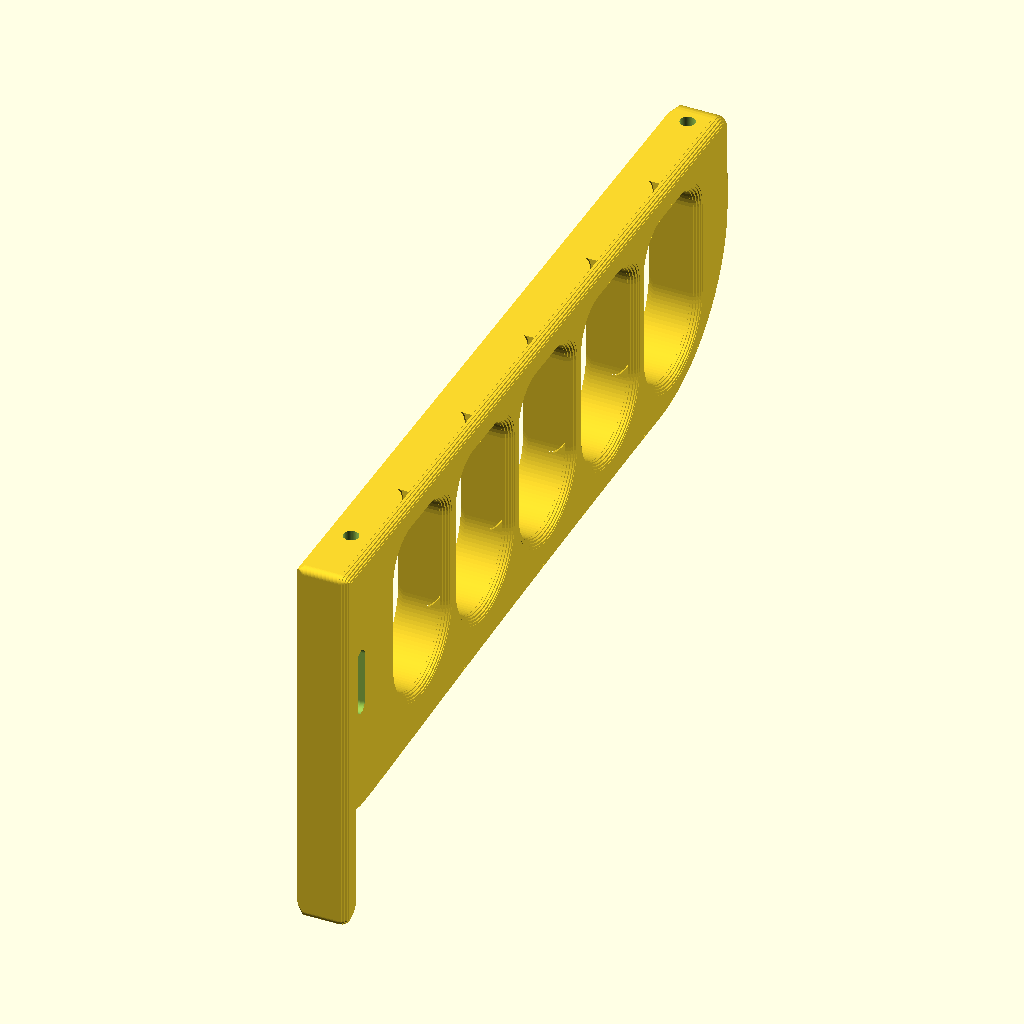
Cell 1: the model at its default parameters.
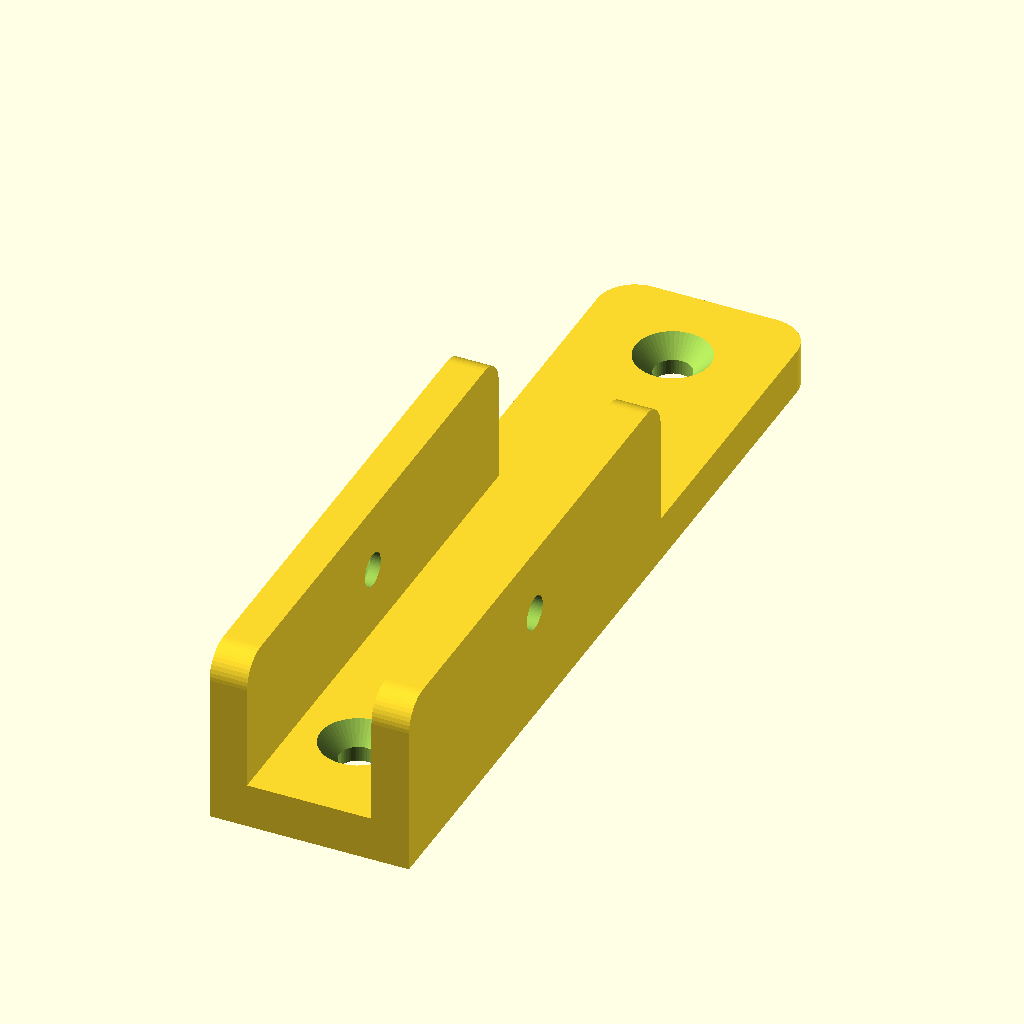
Cell 2 — piece set to "platine", the other parameters unchanged.
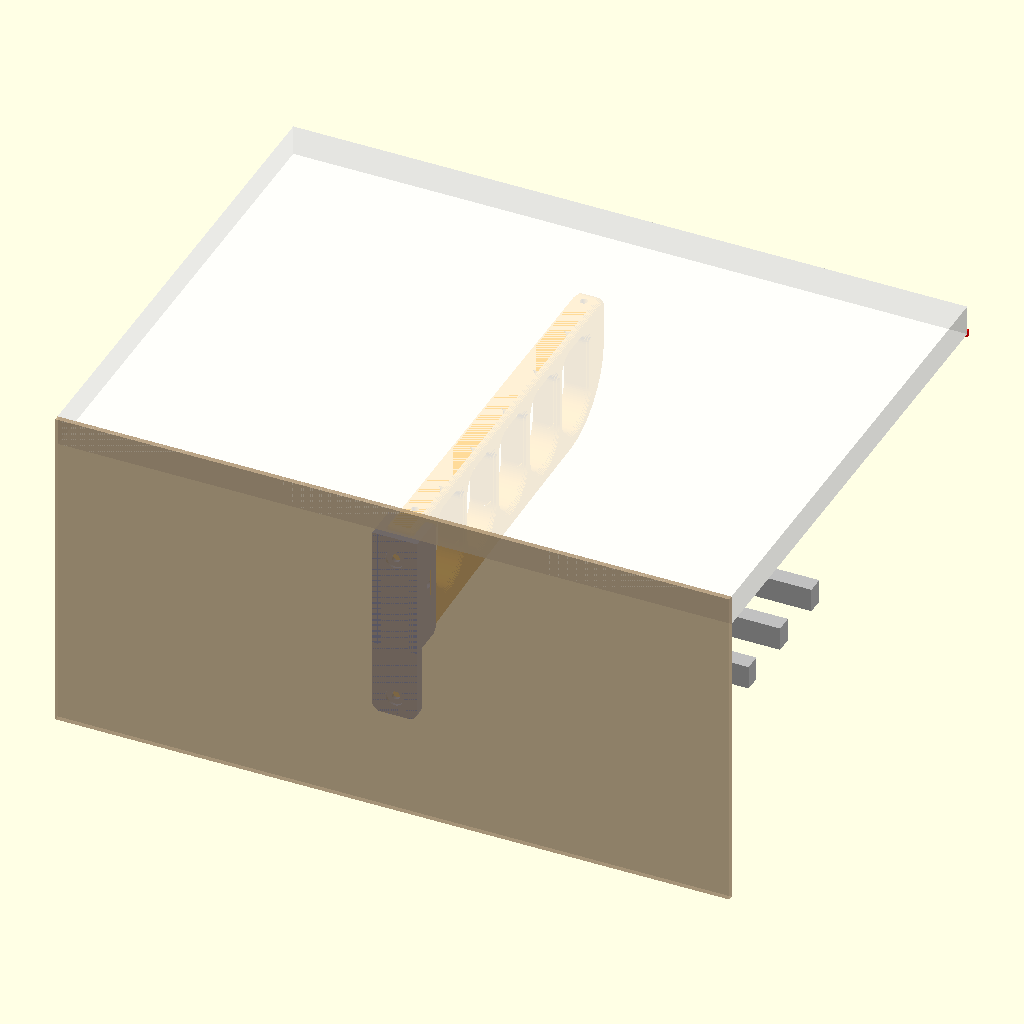
Cell 3: apercu = true (everything else at default).
All cells are drawn from the same view direction (rotation 55°, 0°, 25°, orthographic, colour scheme Cornfield), but the view is re-fitted for each cell, so position and scale can differ between cells as well as the parameter.
Source of the model, support_cintres.scad:
// =====================================================================
//  Support de cintres (« triangles ») pour placard — en deux pièces
//
//  1. PLATINE : vissée seule dans les deux chevilles du mur (l'une
//     au-dessus de l'autre). Deux joues sur les côtés guident le support.
//  2. SUPPORT : glissé entre les joues, poussé contre l'étagère, vissé
//     dessous (2 vis), puis bloqué dans les joues par un boulon M4 qui
//     passe dans une fente verticale : la hauteur se règle d'elle-même,
//     pas besoin de mesurer précisément les chevilles.
//
//  Repère :  Y = profondeur (0 = mur, vers la porte)
//            Z = hauteur    (0 = dessous de l'étagère, vers le bas < 0)
//            X = largeur (centrée sur 0)
//
//  Impression : support couché sur le côté, platine couchée sur son dos.
//  Aucun support d'impression. Voir README.md.
// =====================================================================

/* [Placard] */
// Profondeur de l'étagère du haut, depuis le fond du placard (mm)
profondeur_etagere = 300;
// Espace entre le bord avant de l'étagère et la porte fermée (mm)
// (0 si inconnu : on reste alors sous l'étagère, par sécurité)
ecart_porte = 0;
// Épaisseur de veste qui dépasse devant le crochet le plus en avant (mm)
marge_veste = 60;

/* [Pièce] */
// Longueur totale de la pièce, dos compris (mm)
longueur = 245;
// Largeur de la pièce = largeur du bras sous le crochet (mm)
largeur = 16;
// Épaisseur de la barre haute vissée sous l'étagère (mm)
ep_haut = 10;
// Épaisseur de la plaque de dos (mm)
ep_dos = 8;
// Épaisseur du bras sous le fond des logements (mm)
ep_bras = 10;
// Descente de la queue du dos sous le bras (zone des vis du fond) (mm)
descente_dos = 40;
// Rayon du grand arrondi avant-bas (mm)
r_galbe = 45;
// Galbe du ventre sous le bras (mm, 0 = droit)
ventre = 2;
// Rayon des angles hauts des logements (mm)
r_haut = 10;
// Arrondi des arêtes de la face supérieure à l'impression (mm)
r_bord = 2.5;
// Largeur des montants entre deux logements (mm)
ep_montant = 7;

/* [Logements pour cintres] */
nb_cintres = 5;
// Distance entre deux cintres (mm)
pas = 40;
// Position du 1er cintre depuis le fond (mm)
premiere_encoche = 48;
// Hauteur du crochet de cintre au-dessus de son point d'appui (mm)
haut_crochet = 45;

/* [Fixations] */
// Épaisseur de l'étagère (mm) - À MESURER
ep_etagere = 18;
// Longueur des vis de l'étagère (mm)
long_vis_etagere = 16;
// Plastique restant sous la tête de vis (mm)
ep_sous_tete = 5;
// Diamètre du lamage pour la tête de vis (mm)
d_lamage = 9;
// Diamètre des tunnels d'accès du tournevis (mm)
d_acces = 10;
// Diamètre de passage des vis
d_passage = 4.5;

/* [Platine sur les chevilles existantes] */
// Distance entre le dessous de l'étagère et le centre de la cheville du HAUT (mm)
z_cheville_haute = 17;
// Entraxe vertical des deux chevilles (mm)
entraxe_chevilles = 90;
// Vis des chevilles : diamètre de passage et de tête fraisée (mm)
d_vis_cheville = 5;
d_tete_cheville = 10;
// Creux au dos pour la collerette des chevilles : diamètre et profondeur (mm)
d_collerette = 11;
p_collerette = 1.5;
// Épaisseur de la plaque de la platine (mm)
ep_platine = 6;
// Joues : épaisseur et profondeur (mm)
ep_joue = 5;
prof_joue = 18;
// Jeu entre le support et les joues, de chaque côté (mm)
jeu_joue = 0.3;
// Réglage en hauteur permis par la fente du boulon : +/- (mm)
reglage = 8;
// Boulon de blocage M4 : passage, écrou (surplat, épaisseur)
d_boulon = 4.5;
ecrou_surplat = 7;
ecrou_ep = 3.2;

/* [Export] */
// Pièce à exporter : "support" ou "platine"
piece = "support"; // [support, platine, aucune]

/* [Aperçu] */
// Afficher étagère, fond, porte et cintres (ne PAS exporter avec)
apercu = false;

$fn = 48;

// ---------------------------------------------------------------------
// Grandeurs dérivées
// ---------------------------------------------------------------------
L             = longueur;
R             = r_galbe;
w             = pas - ep_montant;                    // largeur d'un logement
jeu_crochet   = 10;
z_creux       = -ep_haut - (haut_crochet + jeu_crochet); // fond des logements
z_bras_bas    = z_creux - ep_bras;
z_dos_bas     = z_bras_bas - descente_dos;
derniere      = premiere_encoche + (nb_cintres - 1) * pas;
y_logements   = [for (i = [0 : nb_cintres - 1]) premiere_encoche + i * pas];
y_bloc_ar     = premiere_encoche - w / 2;           // début du 1er logement
y_bloc_av     = derniere + w / 2;                   // fin du dernier logement
// Vis de l'étagère : au milieu des deux blocs pleins (arrière et avant),
// posées par en dessous à travers un tunnel vertical.
vis_etagere   = [(ep_dos + y_bloc_ar) / 2, (y_bloc_av + L) / 2];
z_queue_haut  = z_dos_bas + 34;     // fin de la face plane du dos
// Platine
z_ch_haut     = -z_cheville_haute;
z_ch_bas      = z_ch_haut - entraxe_chevilles;
z_plat_haut   = -3;                                 // jeu sous l'étagère
z_plat_bas    = min(z_ch_bas - 12, z_dos_bas);
z_joue_bas    = z_bras_bas;                         // joues le long du bloc arrière
z_boulon      = (z_plat_haut + z_joue_bas) / 2;     // axe du boulon de blocage
y_boulon      = 9;                                  // depuis le dos du support
x_joue        = largeur / 2 + jeu_joue;             // face intérieure des joues
larg_platine  = 2 * (x_joue + ep_joue);
vis_dans_bois = long_vis_etagere - ep_sous_tete;

// ---------------------------------------------------------------------
// Vérifications
// ---------------------------------------------------------------------
assert(ep_platine + longueur <= profondeur_etagere - 10,
       str("La pièce (", ep_platine + longueur, " mm avec la platine) dépasserait de l'étagère de ",
           profondeur_etagere, " mm (garder 10 mm de marge)"));
assert(ep_platine + derniere + marge_veste <= profondeur_etagere + ecart_porte,
       str("La veste du dernier cintre (à ", derniere,
           " mm) toucherait la porte"));
assert(w >= 2 * r_haut + 6, "Logements trop étroits : augmenter pas");
assert(y_bloc_ar - ep_dos >= d_acces + 8,
       "Pas assez de place derrière le 1er logement pour la vis arrière");
assert(L - y_bloc_av >= d_acces + 8,
       "Pas assez de place devant le dernier logement pour la vis avant");
assert(vis_dans_bois <= ep_etagere - 3,
       str("Les vis (", long_vis_etagere, " mm) traverseraient l'étagère de ",
           ep_etagere, " mm : prendre des vis plus courtes"));
assert(vis_dans_bois >= 8, "Vis trop courtes : moins de 8 mm dans l'étagère");
assert(ep_haut - ep_sous_tete >= 4, "Lamage trop profond pour la barre haute");
assert(ep_platine - p_collerette - (d_tete_cheville - d_vis_cheville) / 2 >= 1.5,
       "Platine trop fine pour le creux des chevilles et la tête fraisée");
assert(z_ch_haut + d_collerette / 2 <= z_plat_haut - 1.5,
       "Cheville du haut trop près de l'étagère pour la platine");
assert(y_boulon + d_boulon / 2 + 3 <= vis_etagere[0] - d_acces / 2,
       "Le boulon de blocage touche le tunnel de la vis arrière");
assert(z_boulon + reglage + d_boulon / 2 + 4 <= -ep_haut
       && z_boulon - reglage - d_boulon / 2 - 4 >= z_joue_bas,
       "Fente de réglage trop longue pour les joues");

echo(str("Encombrement : ", longueur, " mm de profondeur x ",
         -z_dos_bas, " mm de haut x ", largeur, " mm de large"));
echo(str("Cintres à : ", [for (y = y_logements) y + ep_platine], " mm du mur"));
echo(str("Platine : ", larg_platine, " x ", z_plat_haut - z_plat_bas, " mm, chevilles à ",
         z_cheville_haute, " et ", z_cheville_haute + entraxe_chevilles,
         " mm sous l'étagère ; réglage en hauteur +/-", reglage, " mm"));
echo(str("Vis étagère à : ", vis_etagere, " mm du fond, longueur ",
         long_vis_etagere, " mm dont ", vis_dans_bois, " mm dans le bois"));
echo(str("Ensemble : ", ep_platine + longueur, " mm, soit ",
         profondeur_etagere - longueur - ep_platine, " mm en retrait du bord de l'étagère"));
echo(str("Veste la plus en avant jusqu'à ~", ep_platine + derniere + marge_veste,
         " mm (bord de l'étagère à ", profondeur_etagere, " mm, porte à ",
         profondeur_etagere + ecart_porte, " mm ou plus)"));

// ---------------------------------------------------------------------
// Profil 2D (y, z)
// ---------------------------------------------------------------------
// Courbe de Bézier cubique échantillonnée (sans le dernier point)
function bez(p0, p1, p2, p3, n = 32) =
    [for (i = [0 : n - 1]) let (t = i / n)
        pow(1 - t, 3) * p0 + 3 * pow(1 - t, 2) * t * p1
        + 3 * (1 - t) * t * t * p2 + pow(t, 3) * p3];

// Contour extérieur : dessus plat (étagère), dos plat (fond),
// tout le reste en courbes.
module contour() {
    k = 0.55;                           // ~ quart de cercle
    polygon(concat(
        [[0, 0], [L - 6, 0]],
        bez([L - 6, 0], [L - 6 + 6 * k, 0], [L, -6 + 6 * k], [L, -6], 8),
        // face avant, puis grand arrondi vers le dessous du bras
        bez([L, z_bras_bas + R], [L, z_bras_bas + R * (1 - k)],
            [L - R * (1 - k), z_bras_bas], [L - R, z_bras_bas]),
        // ventre du bras qui plonge en une seule courbe dans la queue du dos
        bez([L - R, z_bras_bas], [(L - R) * 0.35, z_bras_bas - ventre],
            [ep_dos + 4, z_bras_bas - ventre - 6], [ep_dos, z_queue_haut], 48),
        // face plane des vis du fond, puis pointe arrondie
        [[ep_dos, z_queue_haut]],
        bez([ep_dos, z_dos_bas + ep_dos], [ep_dos, z_dos_bas + 1],
            [ep_dos * 0.5, z_dos_bas], [0, z_dos_bas], 10),
        [[0, z_dos_bas]]
    ));
}

// Un logement : angles hauts arrondis, fond en demi-cercle.
// Le crochet glisse tout seul au point bas, au centre.
module logement(yc) {
    hull() {
        translate([yc, z_creux + w / 2]) circle(d = w, $fn = 96);
        for (s = [-1, 1])
            translate([yc + s * (w / 2 - r_haut), -ep_haut - r_haut]) circle(r = r_haut);
    }
}

module profil() {
    difference() {
        offset(r = 2) offset(delta = -2) contour();   // aucune arête vive
        for (y = y_logements) logement(y);
    }
}

// ---------------------------------------------------------------------
// Pièce 3D
// ---------------------------------------------------------------------
// 2D (a, b) extrudé de e  ->  X = e, Y = a, Z = b
// Extrusion du profil avec arêtes adoucies :
//  - face +X (dessus à l'impression) : quart de rond
//  - face -X (sur le plateau) : chanfrein à 45°, imprimable sans support
module extrusion_adoucie(n = 5) {
    e = largeur / 2;
    translate([0, 0, -e + r_bord]) linear_extrude(largeur - 2 * r_bord) profil();
    for (i = [0 : n - 1]) {
        // dessus : quart de rond
        a0 = 90 * i / n;  a1 = 90 * (i + 1) / n;
        translate([0, 0, e - r_bord + r_bord * sin(a0)])
            linear_extrude(r_bord * (sin(a1) - sin(a0)) + 0.01)
                offset(delta = -r_bord * (1 - cos(a1))) profil();
        // dessous : chanfrein 45°
        h0 = r_bord * i / n;
        translate([0, 0, -e + h0])
            linear_extrude(r_bord / n + 0.01)
                offset(delta = -(r_bord - h0)) profil();
    }
}

module support() {
    difference() {
        rotate([90, 0, 90]) extrusion_adoucie();

        // Vis à bois dans l'étagère, posées par en dessous :
        //  - trou de passage + lamage dans la barre haute (tête noyée)
        //  - tunnel vertical à travers le bloc plein pour le tournevis
        for (y = vis_etagere) translate([0, y, 0]) {
            translate([0, 0, -ep_haut - 1]) cylinder(d = d_passage, h = ep_haut + 2);
            translate([0, 0, -ep_haut - 1]) cylinder(d = d_lamage, h = ep_haut - ep_sous_tete + 1);
            translate([0, 0, z_dos_bas])
                cylinder(d = d_acces, h = -ep_haut - z_dos_bas);
        }

        // Fente verticale du boulon de blocage (réglage en hauteur)
        translate([0, y_boulon, z_boulon]) rotate([0, 90, 0])
            linear_extrude(2 * largeur, center = true)
                hull() for (s = [-1, 1]) translate([s * reglage, 0]) circle(d = d_boulon);
    }
}

// ---------------------------------------------------------------------
// Platine : vissée dans les chevilles, elle reçoit le dos du support
// entre ses deux joues. Repère d'assemblage : son dos est contre le mur
// (y = 0), le support commence à y = ep_platine.
// ---------------------------------------------------------------------
module platine() {
    hp = z_plat_haut - z_plat_bas;
    difference() {
        union() {
            // plaque contre le mur
            translate([0, ep_platine, 0]) rotate([90, 0, 0])
                linear_extrude(ep_platine)
                    union() {
                        offset(r = 5) offset(delta = -5)
                            translate([-larg_platine / 2, z_plat_bas]) square([larg_platine, hp]);
                        // coins hauts droits, sous les joues
                        translate([-larg_platine / 2, z_joue_bas]) square([larg_platine, z_plat_haut - z_joue_bas]);
                    }
            // joues de part et d'autre du support
            for (m = [0, 1]) mirror([m, 0, 0])
                translate([x_joue, 0, 0]) rotate([90, 0, 90])
                    linear_extrude(ep_joue)
                        union() {
                            // arrondis seulement à l'avant ; à l'arrière la joue
                            // part du plateau d'impression, sans porte-à-faux
                            offset(r = 4) offset(delta = -4)
                                translate([0, z_joue_bas]) square([ep_platine + prof_joue, z_plat_haut - z_joue_bas]);
                            translate([0, z_joue_bas]) square([ep_platine, z_plat_haut - z_joue_bas]);
                        }
        }
        // vis des chevilles, têtes fraisées côté support
        for (z = [z_ch_haut, z_ch_bas]) translate([0, 0, z]) rotate([-90, 0, 0]) {
            k = (d_tete_cheville - d_vis_cheville) / 2;
            translate([0, 0, -1]) cylinder(d = d_vis_cheville, h = ep_platine + 2);
            translate([0, 0, ep_platine - k])
                cylinder(d1 = d_vis_cheville, d2 = d_tete_cheville, h = k + 0.01);
            // creux pour la collerette de la cheville, au dos
            translate([0, 0, -1]) cylinder(d = d_collerette, h = p_collerette + 1);
        }
        // trou du boulon de blocage, écrou noyé dans la joue droite (-X)
        translate([0, ep_platine + y_boulon, z_boulon]) rotate([0, 90, 0]) {
            cylinder(d = d_boulon, h = 4 * larg_platine, center = true);
            translate([0, 0, -larg_platine / 2 - 1])
                cylinder(d = (ecrou_surplat + 0.3) / cos(30), h = ecrou_ep + 1.4, $fn = 6);
        }
    }
}

// ---------------------------------------------------------------------
// Aperçu de l'environnement
// ---------------------------------------------------------------------
module crochet(y) {
    // crochet métallique simplifié posé dans l'encoche
    r = largeur / 2 + 4;
    translate([0, y, z_creux - r + 2])
        rotate([90, 0, 0]) {
            rotate_extrude(angle = 200) translate([r, 0]) circle(d = 4, $fn = 12);
            translate([r, 0, 0]) rotate([90, 0, 0]) cylinder(d = 4, h = 60, $fn = 12);
        }
    // épaules du cintre
    translate([0, y, z_creux - r - 55]) cube([300, 10, 14], center = true);
}

if (apercu) {
    color("royalblue") platine();
    color("orange") translate([0, ep_platine, 0]) support();
    color("white", 0.6) translate([-200, 0, 0]) cube([400, profondeur_etagere, 18]);
    color("tan", 0.6) translate([-200, -3, z_plat_bas - 60]) cube([400, 3, 78 - z_plat_bas]);
    // trait rouge = position de la porte fermée
    color("red") translate([-200, profondeur_etagere + ecart_porte, -2]) cube([400, 2, 4]);
    color("silver") for (i = [0:nb_cintres-1])
        translate([0, ep_platine, 0]) crochet(premiere_encoche + i * pas);
} else if (piece == "platine") {
    // couchée sur son dos (face contre le mur sur le plateau)
    rotate([90, 0, 0]) translate([0, 0, -z_plat_bas]) platine();
} else if (piece == "support") {
    support();
}
Parameter table extracted from the source (name, type, default, range or options):
profondeur_etagere: number, default 300
ecart_porte: number, default 0
marge_veste: number, default 60
longueur: number, default 245
largeur: number, default 16
ep_haut: number, default 10
ep_dos: number, default 8
ep_bras: number, default 10
descente_dos: number, default 40
r_galbe: number, default 45
ventre: number, default 2
r_haut: number, default 10
r_bord: number, default 2.5
ep_montant: number, default 7
nb_cintres: number, default 5
pas: number, default 40
premiere_encoche: number, default 48
haut_crochet: number, default 45
ep_etagere: number, default 18
long_vis_etagere: number, default 16
ep_sous_tete: number, default 5
d_lamage: number, default 9
d_acces: number, default 10
d_passage: number, default 4.5
z_cheville_haute: number, default 17
entraxe_chevilles: number, default 90
d_vis_cheville: number, default 5
d_tete_cheville: number, default 10
d_collerette: number, default 11
p_collerette: number, default 1.5
ep_platine: number, default 6
ep_joue: number, default 5
prof_joue: number, default 18
jeu_joue: number, default 0.3
reglage: number, default 8
d_boulon: number, default 4.5
ecrou_surplat: number, default 7
ecrou_ep: number, default 3.2
piece: string, default "support", options "support", "platine", "aucune"
apercu: bool, default false
jeu_crochet: number, default 10
z_plat_haut: number, default -3
y_boulon: number, default 9
